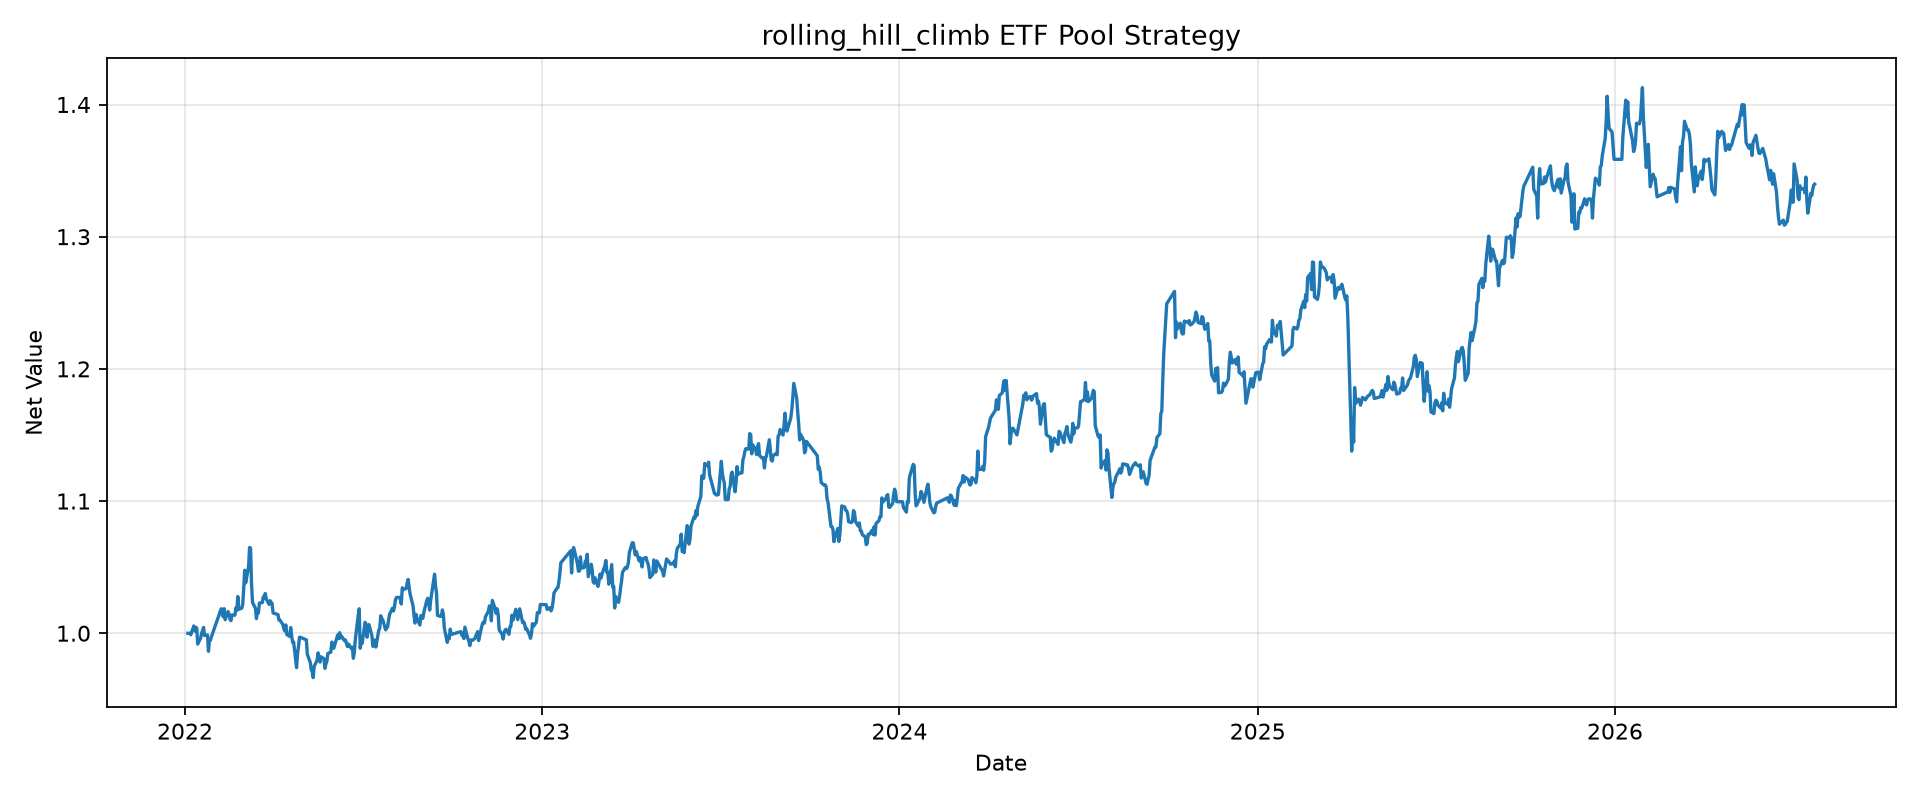

The table this chart was drawn from, first rows:
tradeDate, netValue
2022-01-04, 1.0
2022-01-05, 1.0
2022-01-06, 1.0
2022-01-07, 0.9988
2022-01-10, 1.005
2022-01-11, 1.002
2022-01-12, 1.004
2022-01-13, 1.004
2022-01-14, 0.9918
2022-01-17, 0.9963
2022-01-18, 0.9998
2022-01-19, 1.002
2022-01-20, 1.004
2022-01-21, 0.9983
2022-01-24, 0.9987
2022-01-25, 0.9863
2022-01-26, 0.9951
2022-01-27, 0.9946
2022-01-28, 0.9973
2022-02-07, 1.019
2022-02-08, 1.018
2022-02-09, 1.013
2022-02-10, 1.019
2022-02-11, 1.01
2022-02-14, 1.016
2022-02-15, 1.015
2022-02-16, 1.011
2022-02-17, 1.01
2022-02-18, 1.014
2022-02-21, 1.014
2022-02-22, 1.019
2022-02-23, 1.017
2022-02-24, 1.028
2022-02-25, 1.018
2022-02-28, 1.019
2022-03-01, 1.022
2022-03-02, 1.034
2022-03-03, 1.048
2022-03-04, 1.038
2022-03-07, 1.051
2022-03-08, 1.065
2022-03-09, 1.064
2022-03-10, 1.037
2022-03-11, 1.023
2022-03-14, 1.019
2022-03-15, 1.011
2022-03-16, 1.017
2022-03-17, 1.015
2022-03-18, 1.023
2022-03-21, 1.023
2022-03-22, 1.028
2022-03-23, 1.027
2022-03-24, 1.03
2022-03-25, 1.026
2022-03-28, 1.022
2022-03-29, 1.025
2022-03-30, 1.023
2022-03-31, 1.023
2022-04-01, 1.015
2022-04-06, 1.014
... 1,043 more rows
